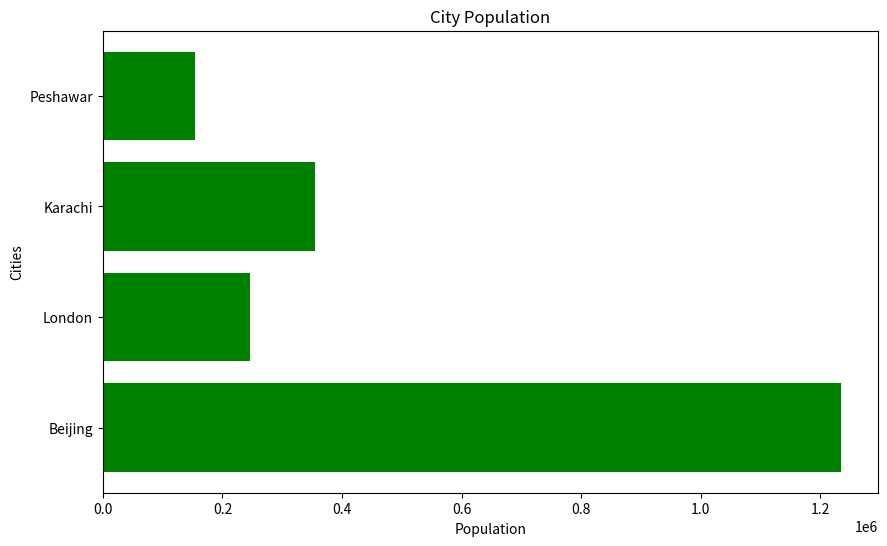

This figure's Python source:
import matplotlib.pyplot as plt

cities = ['Beijing', 'London', 'Karachi', 'Peshawar']
population = [1234545, 245343, 354421, 154312]

plt.figure(figsize=(10, 6))
plt.barh(cities, population, color='green')
plt.title('City Population')
plt.xlabel('Population')
plt.ylabel('Cities')
plt.show()
